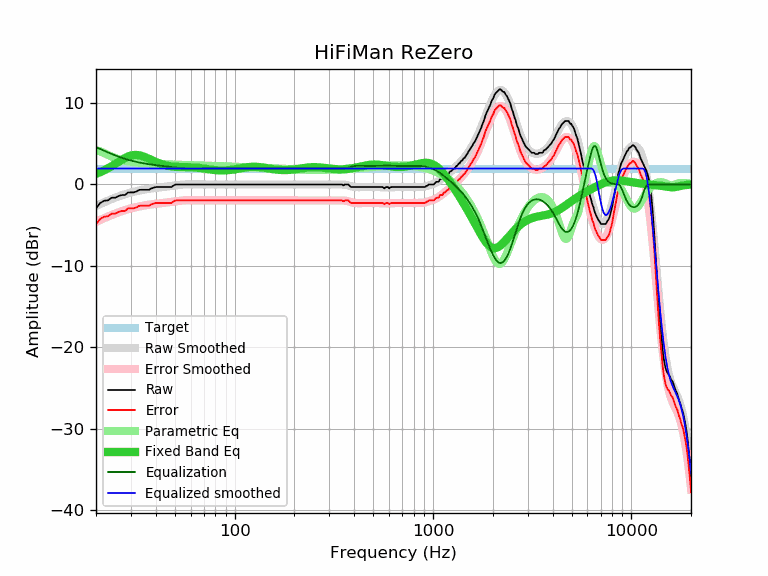

Data behind this chart, as committed beside it:
frequency, raw, error, smoothed, error_smoothed, equalization, parametric_eq, equalized_raw, equalized_smoothed, target
20, -2.92, -4.87, -2.63, -4.58, 4.58, 1.30, 1.66, 1.95, 1.95
21, -2.27, -4.22, -2.40, -4.35, 4.35, 1.51, 2.08, 1.95, 1.95
22, -2.00, -3.95, -2.18, -4.13, 4.13, 1.74, 2.13, 1.95, 1.95
23, -1.95, -3.90, -1.98, -3.93, 3.93, 1.99, 1.98, 1.95, 1.95
24, -1.62, -3.57, -1.79, -3.74, 3.74, 2.25, 2.12, 1.95, 1.95
25, -1.62, -3.57, -1.62, -3.57, 3.57, 2.52, 1.95, 1.95, 1.95
26, -1.42, -3.37, -1.46, -3.41, 3.41, 2.78, 1.99, 1.95, 1.95
27, -1.30, -3.25, -1.32, -3.27, 3.27, 3.03, 1.97, 1.95, 1.95
28, -1.30, -3.25, -1.19, -3.15, 3.15, 3.25, 1.85, 1.95, 1.95
29, -0.99, -2.94, -1.08, -3.03, 3.03, 3.42, 2.04, 1.95, 1.95
30, -0.97, -2.92, -0.98, -2.93, 2.93, 3.55, 1.96, 1.95, 1.95
31, -0.97, -2.92, -0.89, -2.85, 2.85, 3.61, 1.88, 1.95, 1.95
32, -0.86, -2.81, -0.82, -2.77, 2.77, 3.62, 1.91, 1.95, 1.95
33, -0.67, -2.62, -0.75, -2.70, 2.70, 3.59, 2.03, 1.95, 1.95
34, -0.65, -2.60, -0.68, -2.64, 2.64, 3.51, 1.99, 1.95, 1.95
35, -0.65, -2.60, -0.63, -2.58, 2.58, 3.40, 1.93, 1.95, 1.95
36, -0.65, -2.60, -0.58, -2.53, 2.53, 3.28, 1.88, 1.95, 1.95
37, -0.65, -2.60, -0.53, -2.48, 2.48, 3.15, 1.83, 1.95, 1.95
38, -0.49, -2.44, -0.49, -2.44, 2.44, 3.02, 1.95, 1.95, 1.95
39, -0.41, -2.36, -0.45, -2.41, 2.41, 2.89, 2.00, 1.95, 1.95
40, -0.32, -2.27, -0.42, -2.37, 2.37, 2.77, 2.05, 1.95, 1.95
41, -0.32, -2.27, -0.39, -2.34, 2.34, 2.67, 2.02, 1.95, 1.95
42, -0.32, -2.27, -0.36, -2.31, 2.31, 2.57, 1.99, 1.95, 1.95
43, -0.32, -2.27, -0.33, -2.28, 2.28, 2.48, 1.96, 1.95, 1.95
44, -0.32, -2.27, -0.30, -2.25, 2.25, 2.41, 1.93, 1.95, 1.95
45, -0.32, -2.27, -0.27, -2.23, 2.23, 2.35, 1.91, 1.95, 1.95
46, -0.32, -2.27, -0.24, -2.20, 2.20, 2.29, 1.88, 1.95, 1.95
47, -0.32, -2.27, -0.21, -2.17, 2.17, 2.25, 1.85, 1.95, 1.95
48, -0.32, -2.27, -0.18, -2.14, 2.14, 2.21, 1.82, 1.95, 1.95
49, -0.16, -2.11, -0.15, -2.10, 2.10, 2.19, 1.94, 1.95, 1.95
50, -0.03, -1.98, -0.12, -2.07, 2.07, 2.17, 2.04, 1.95, 1.95
51, 0.00, -1.95, -0.09, -2.04, 2.04, 2.15, 2.04, 1.95, 1.95
52, 0.00, -1.95, -0.06, -2.02, 2.02, 2.14, 2.02, 1.95, 1.95
53, 0.00, -1.95, -0.04, -1.99, 1.99, 2.14, 1.99, 1.95, 1.95
54, 0.00, -1.95, -0.02, -1.97, 1.97, 2.13, 1.97, 1.95, 1.95
55, 0.00, -1.95, -0.01, -1.96, 1.96, 2.13, 1.96, 1.95, 1.95
56, 0.00, -1.95, 0.01, -1.95, 1.95, 2.13, 1.95, 1.95, 1.95
57, 0.00, -1.95, 0.01, -1.94, 1.94, 2.13, 1.94, 1.95, 1.95
58, 0.00, -1.95, 0.01, -1.94, 1.94, 2.12, 1.94, 1.95, 1.95
59, 0.00, -1.95, 0.01, -1.94, 1.94, 2.12, 1.94, 1.95, 1.95
60, 0.00, -1.95, 0.01, -1.94, 1.94, 2.11, 1.94, 1.95, 1.95
61, 0.00, -1.95, 0.01, -1.94, 1.94, 2.11, 1.94, 1.95, 1.95
62, 0.00, -1.95, 0.01, -1.95, 1.95, 2.10, 1.95, 1.95, 1.95
63, 0.00, -1.95, 0.00, -1.95, 1.95, 2.08, 1.95, 1.95, 1.95
64, 0.00, -1.95, 0.00, -1.95, 1.95, 2.07, 1.95, 1.95, 1.95
65, 0.00, -1.95, 0.00, -1.95, 1.95, 2.05, 1.95, 1.95, 1.95
66, 0.00, -1.95, -0.00, -1.95, 1.95, 2.03, 1.95, 1.95, 1.95
67, 0.00, -1.95, -0.00, -1.95, 1.95, 2.01, 1.95, 1.95, 1.95
68, 0.00, -1.95, -0.00, -1.95, 1.95, 1.99, 1.95, 1.95, 1.95
69, 0.00, -1.95, -0.00, -1.95, 1.95, 1.97, 1.95, 1.95, 1.95
70, 0.00, -1.95, -0.00, -1.95, 1.95, 1.95, 1.95, 1.95, 1.95
71, 0.00, -1.95, -0.00, -1.95, 1.95, 1.92, 1.95, 1.95, 1.95
72, 0.00, -1.95, -0.00, -1.95, 1.95, 1.90, 1.95, 1.95, 1.95
73, 0.00, -1.95, -0.00, -1.95, 1.95, 1.88, 1.95, 1.95, 1.95
74, 0.00, -1.95, 0.00, -1.95, 1.95, 1.86, 1.95, 1.95, 1.95
75, 0.00, -1.95, 0.00, -1.95, 1.95, 1.84, 1.95, 1.95, 1.95
76, 0.00, -1.95, 0.00, -1.95, 1.95, 1.82, 1.95, 1.95, 1.95
77, 0.00, -1.95, 0.00, -1.95, 1.95, 1.80, 1.95, 1.95, 1.95
78, 0.00, -1.95, 0.00, -1.95, 1.95, 1.79, 1.95, 1.95, 1.95
79, 0.00, -1.95, 0.00, -1.95, 1.95, 1.77, 1.95, 1.95, 1.95
... 553 more rows
